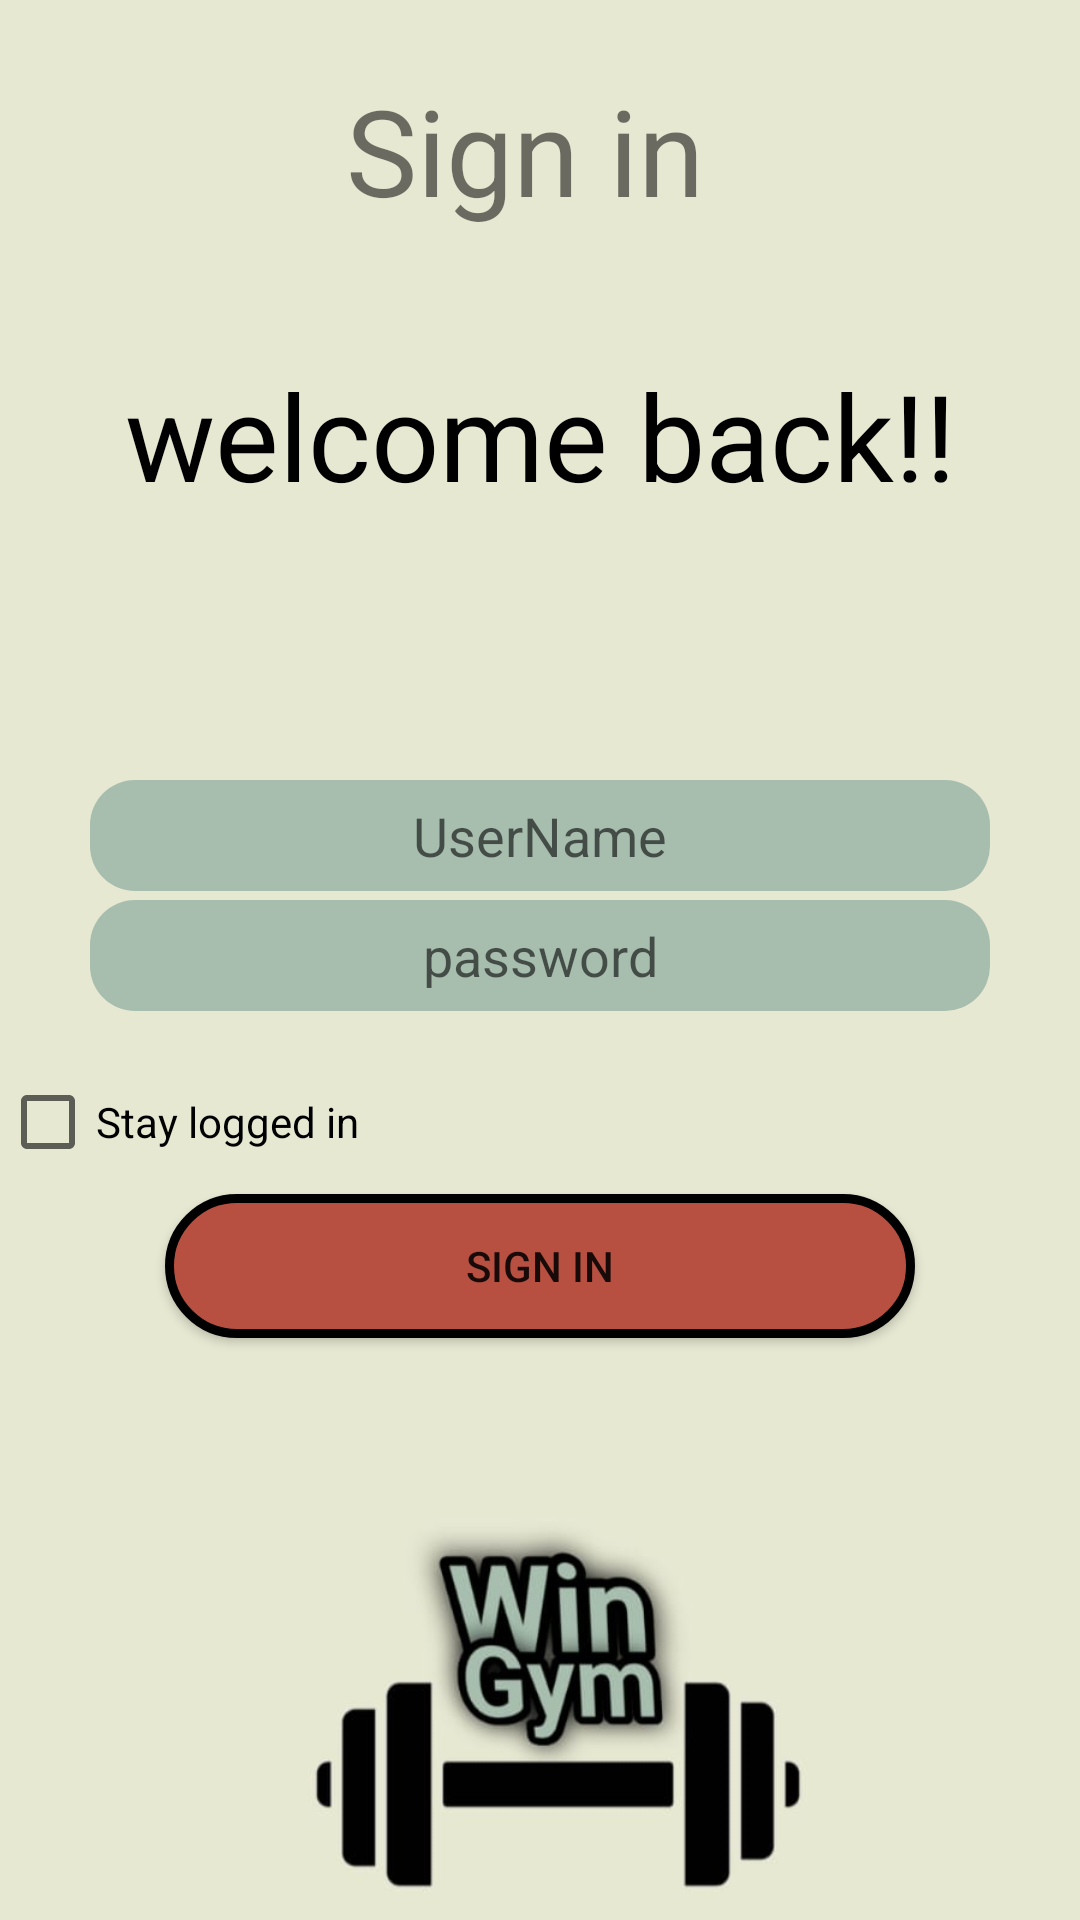

Here is an Android app screen rendered from its layout file. Give the layout XML and the strings, colors and styles it references.
<!-- AndroidManifest.xml: application theme Theme.NewWimGym -->
<!-- res/layout/activity_login_screen.xml -->
<?xml version="1.0" encoding="utf-8"?>
<RelativeLayout xmlns:android="http://schemas.android.com/apk/res/android"
    xmlns:app="http://schemas.android.com/apk/res-auto"
    xmlns:tools="http://schemas.android.com/tools"
    android:layout_width="match_parent"
    android:layout_height="match_parent"
    tools:context=".LoginScreen"
    android:background="@drawable/newbottompic">

    <TextView
        android:id="@+id/textView2"
        android:layout_width="match_parent"
        android:layout_height="100dp"
        android:layout_gravity="center"
        android:gravity="center"
        android:text="Sign in "
        android:textSize="40dp"
        tools:layout_editor_absoluteX="107dp"
        tools:layout_editor_absoluteY="16dp" />


    <TextView
        android:id="@+id/textView1"
        android:layout_width="match_parent"
        android:layout_height="290dp"
        android:layout_gravity="center"
        android:gravity="center"
        android:text="welcome back!!"
        android:textColor="@color/newnblack"
        android:textSize="40dp"
        tools:layout_editor_absoluteX="107dp"
        tools:layout_editor_absoluteY="16dp" />

    <EditText
        android:id="@+id/loginname"

        android:layout_width="300dp"
        android:layout_height="37dp"
        android:layout_centerHorizontal="true"
        android:layout_marginTop="260dp"
        android:background="@drawable/edittextcust"
        android:drawableLeft="@drawable/userpic"
        android:gravity="center"
        android:hint="UserName"


        />

    <androidx.appcompat.widget.AppCompatButton

        android:id="@+id/signin"
        android:layout_below="@id/stayConnectedCheckbox"

        android:layout_width="250dp"
        android:layout_height="wrap_content"
        android:layout_centerHorizontal="true"
        android:layout_gravity="center"
        android:background="@drawable/btnmain"
        android:gravity="center"
        android:onClick="onClick"
        android:text="Sign In"
        tools:ignore="OnClick" />

    <EditText
        android:id="@+id/loginpassword"
        android:layout_width="300dp"
        android:layout_height="37dp"
        android:layout_centerHorizontal="true"
        android:layout_gravity="center"
        android:layout_marginTop="300dp"
        android:background="@drawable/edittextcust"
        android:drawableLeft="@drawable/passwordpic"
        android:gravity="center"
        android:hint="password"
        android:password="true"

        />

    <CheckBox
        android:id="@+id/stayConnectedCheckbox"
        android:layout_width="wrap_content"
        android:layout_height="wrap_content"
        android:layout_marginTop="350dp"

        android:text="Stay logged in" />



</RelativeLayout>
<!-- resources referenced by this layout -->
<resources>
  <color name="newnblack">#000000</color>
  <!-- drawable btnmain (drawable) -->
  <?xml version="1.0" encoding="utf-8"?>
  <selector xmlns:android="http://schemas.android.com/apk/res/android">
  
  
      <item android:state_pressed="false">
          <shape android:layout_height="wrap_content" android:shape="rectangle">
  
              <solid android:color="@color/brown" />
  
              <stroke android:width="3dp" android:color="@color/black" />
  
              <padding android:bottom="1dp" android:left="1dp" android:right="1dp" android:top="1dp" />
  
              <corners android:radius="40dp" />
          </shape>
      </item>
  
      <item android:state_pressed="true">
          <shape android:layout_height="wrap_content" android:shape="rectangle">
  
              <solid android:color="@color/whiteblue" />
              <stroke android:width="3dp" android:color="#FF018786" />
  
              <padding android:bottom="1dp" android:left="1dp" android:right="1dp" android:top="1dp" />
  
              <corners android:radius="40dp" />
          </shape>
      </item>
  
  </selector>
  <!-- drawable edittextcust (drawable) -->
  <?xml version="1.0" encoding="utf-8"?>
  <shape xmlns:android="http://schemas.android.com/apk/res/android"
      android:shape="rectangle"
      android:padding="10dp">
  
      <solid android:color="@color/lightgreen" />
      <corners
          android:bottomRightRadius="15dp"
          android:bottomLeftRadius="15dp"
          android:topLeftRadius="15dp"
          android:topRightRadius="15dp" />
  </shape>
  <!-- drawable newbottompic: jpg bitmap (drawable, 27093 bytes) -->
  <style name="Theme.NewWimGym" parent="Theme.MaterialComponents.DayNight.DarkActionBar">
          
          <item name="colorPrimary">@color/purple_500</item>
          <item name="colorPrimaryVariant">@color/purple_700</item>
          <item name="colorOnPrimary">@color/white</item>
          
          <item name="colorSecondary">@color/teal_200</item>
          <item name="colorSecondaryVariant">@color/teal_700</item>
          <item name="colorOnSecondary">@color/black</item>
          
          <item name="android:statusBarColor" tools:targetApi="l">?attr/colorPrimaryVariant</item>
          
      </style>
  <color name="brown">#B85042</color>
  <color name="black">#FF000000</color>
  <color name="whiteblue">#1499BC</color>
  <color name="lightgreen">#A7BEAE</color>
  <color name="purple_500">#FF6200EE</color>
  <color name="purple_700">#FF3700B3</color>
  <color name="white">#FFFFFFFF</color>
  <color name="teal_200">#FF03DAC5</color>
  <color name="teal_700">#FF018786</color>
</resources>
